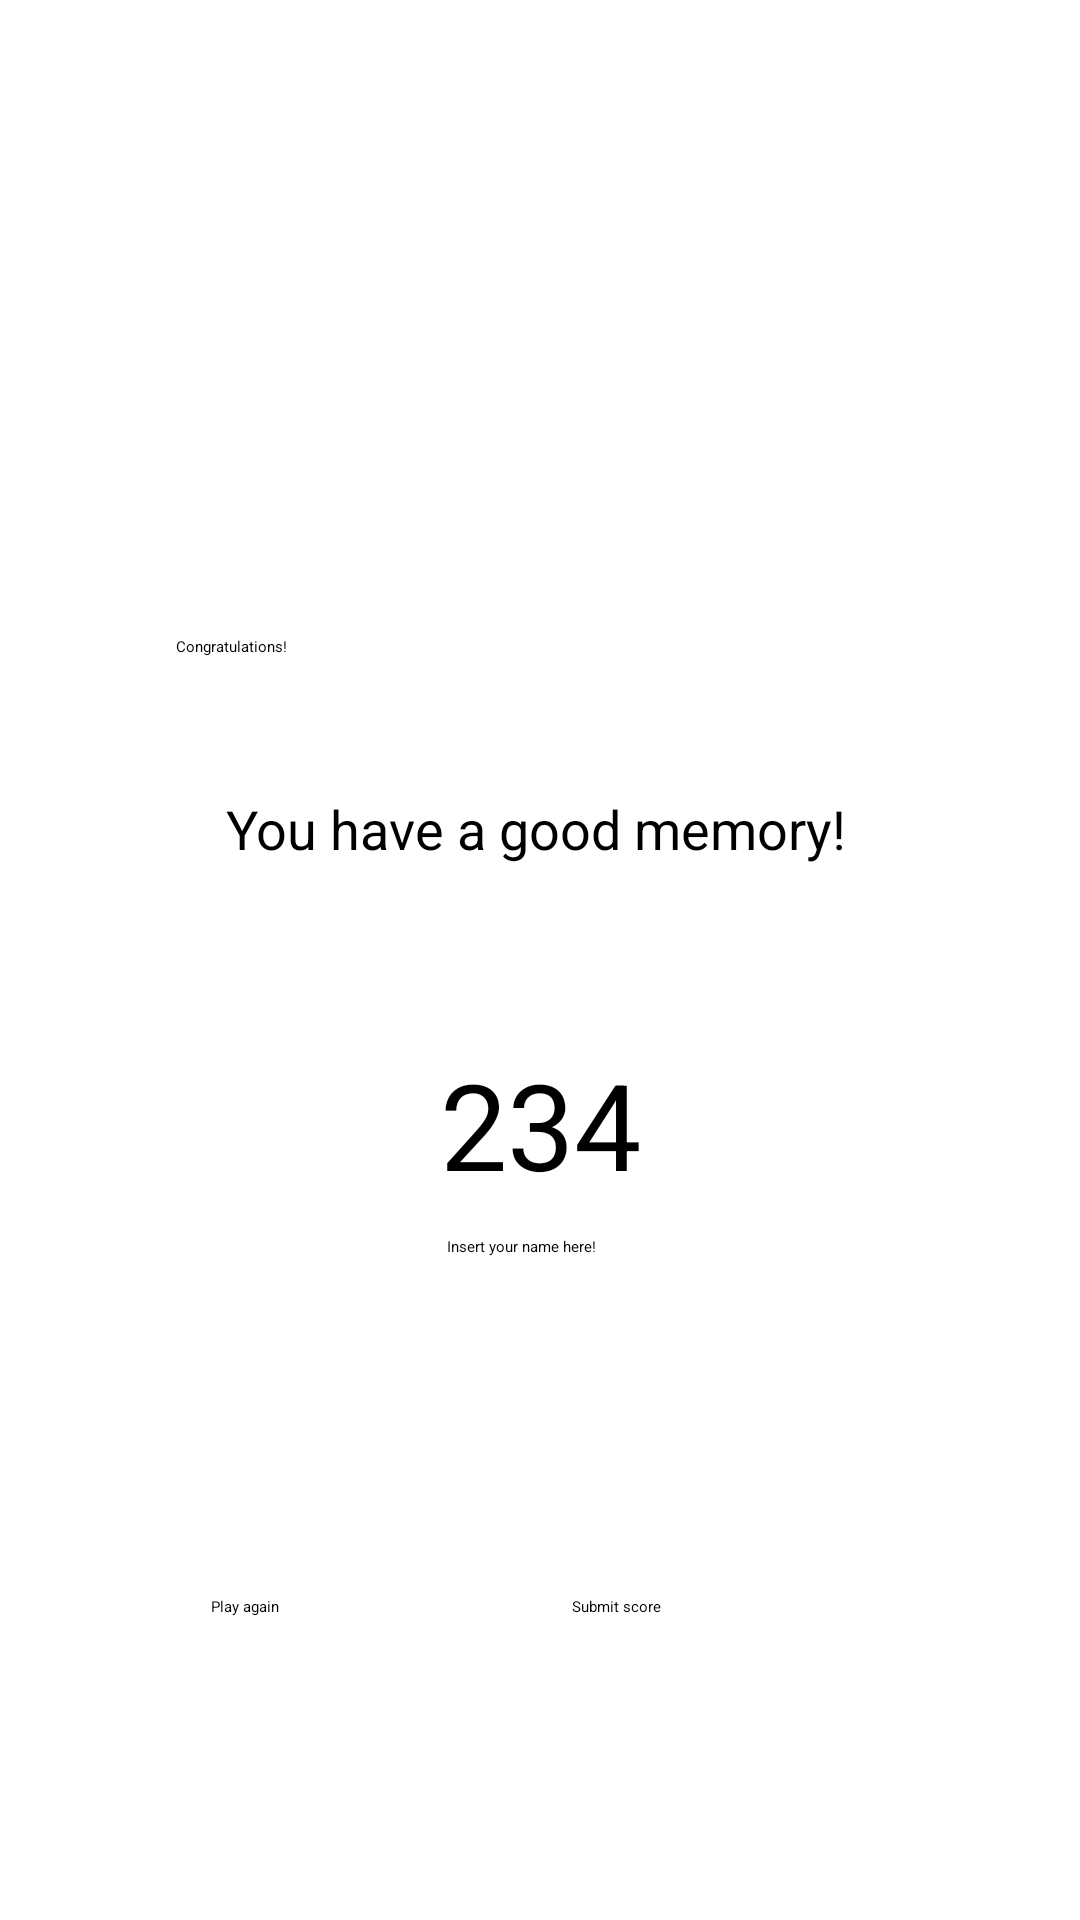

Layout XML and referenced resources for this Android screen:
<!-- AndroidManifest.xml: application theme Theme.MemoryGame -->
<!-- res/layout/dialog_congratulations.xml -->
<?xml version="1.0" encoding="utf-8"?>
<androidx.constraintlayout.widget.ConstraintLayout xmlns:android="http://schemas.android.com/apk/res/android"
    xmlns:app="http://schemas.android.com/apk/res-auto"
    xmlns:tools="http://schemas.android.com/tools"
    android:id="@+id/congratulations_view"
    android:layout_width="match_parent"
    android:layout_height="match_parent"
    tools:visibility="visible">

    <ImageView
        android:id="@+id/imageView"
        android:layout_width="177dp"
        android:layout_height="132dp"
        android:layout_marginTop="60dp"
        android:contentDescription="@string/trophy"
        app:layout_constraintEnd_toEndOf="parent"
        app:layout_constraintStart_toStartOf="parent"
        app:layout_constraintTop_toTopOf="parent"
        app:srcCompat="@drawable/img_trophy" />

    <TextView
        android:id="@+id/tv_congratulations"
        android:layout_width="243dp"
        android:layout_height="45dp"
        android:layout_marginTop="212dp"
        android:text="@string/congratulations"
        android:textAppearance="@style/TextAppearance.AppCompat.Display1"
        app:layout_constraintEnd_toEndOf="parent"
        app:layout_constraintStart_toStartOf="parent"
        app:layout_constraintTop_toTopOf="parent" />

    <TextView
        android:id="@+id/tv_congratulations_desc"
        android:layout_width="215dp"
        android:layout_height="32dp"
        android:layout_marginTop="264dp"
        android:text="@string/you_have_a_good_memory"
        android:textSize="18sp"
        app:layout_constraintEnd_toEndOf="parent"
        app:layout_constraintHorizontal_bias="0.52"
        app:layout_constraintStart_toStartOf="parent"
        app:layout_constraintTop_toTopOf="parent" />

    <Button
        android:id="@+id/btn_go_back_to_game"
        android:layout_width="94dp"
        android:layout_height="55dp"
        android:layout_marginTop="532dp"
        android:text="@string/play_again"
        app:layout_constraintEnd_toEndOf="parent"
        app:layout_constraintHorizontal_bias="0.264"
        app:layout_constraintStart_toStartOf="parent"
        app:layout_constraintTop_toTopOf="parent" />

    <Button
        android:id="@+id/buttonScore"
        android:layout_width="92dp"
        android:layout_height="55dp"
        android:layout_marginTop="532dp"
        android:text="@string/submit_score"
        app:layout_constraintEnd_toEndOf="parent"
        app:layout_constraintHorizontal_bias="0.711"
        app:layout_constraintStart_toStartOf="parent"
        app:layout_constraintTop_toTopOf="parent" />

    <TextView
        android:id="@+id/score"
        android:layout_width="296dp"
        android:layout_height="50dp"
        android:layout_marginTop="348dp"
        android:text="234"
        android:textAlignment="center"
        android:textSize="40sp"
        app:layout_constraintEnd_toEndOf="parent"
        app:layout_constraintHorizontal_bias="0.498"
        app:layout_constraintStart_toStartOf="parent"
        app:layout_constraintTop_toTopOf="parent" />

    <EditText
        android:id="@+id/nameScore"
        android:layout_width="wrap_content"
        android:layout_height="wrap_content"
        android:layout_marginTop="412dp"
        android:ems="10"
        android:hint="@string/put_your_name_here"
        android:inputType="textPersonName"
        android:minHeight="48dp"
        android:textColorHint="#000000"
        app:layout_constraintEnd_toEndOf="parent"
        app:layout_constraintHorizontal_bias="0.497"
        app:layout_constraintStart_toStartOf="parent"
        app:layout_constraintTop_toTopOf="parent" />

</androidx.constraintlayout.widget.ConstraintLayout>
<!-- resources referenced by this layout -->
<resources>
  <string name="congratulations">Congratulations!</string>
  <string name="play_again">Play again</string>
  <string name="put_your_name_here">Insert your name here!</string>
  <string name="submit_score">Submit score</string>
  <string name="trophy">trophy</string>
  <string name="you_have_a_good_memory">You have a good memory!</string>
</resources>
